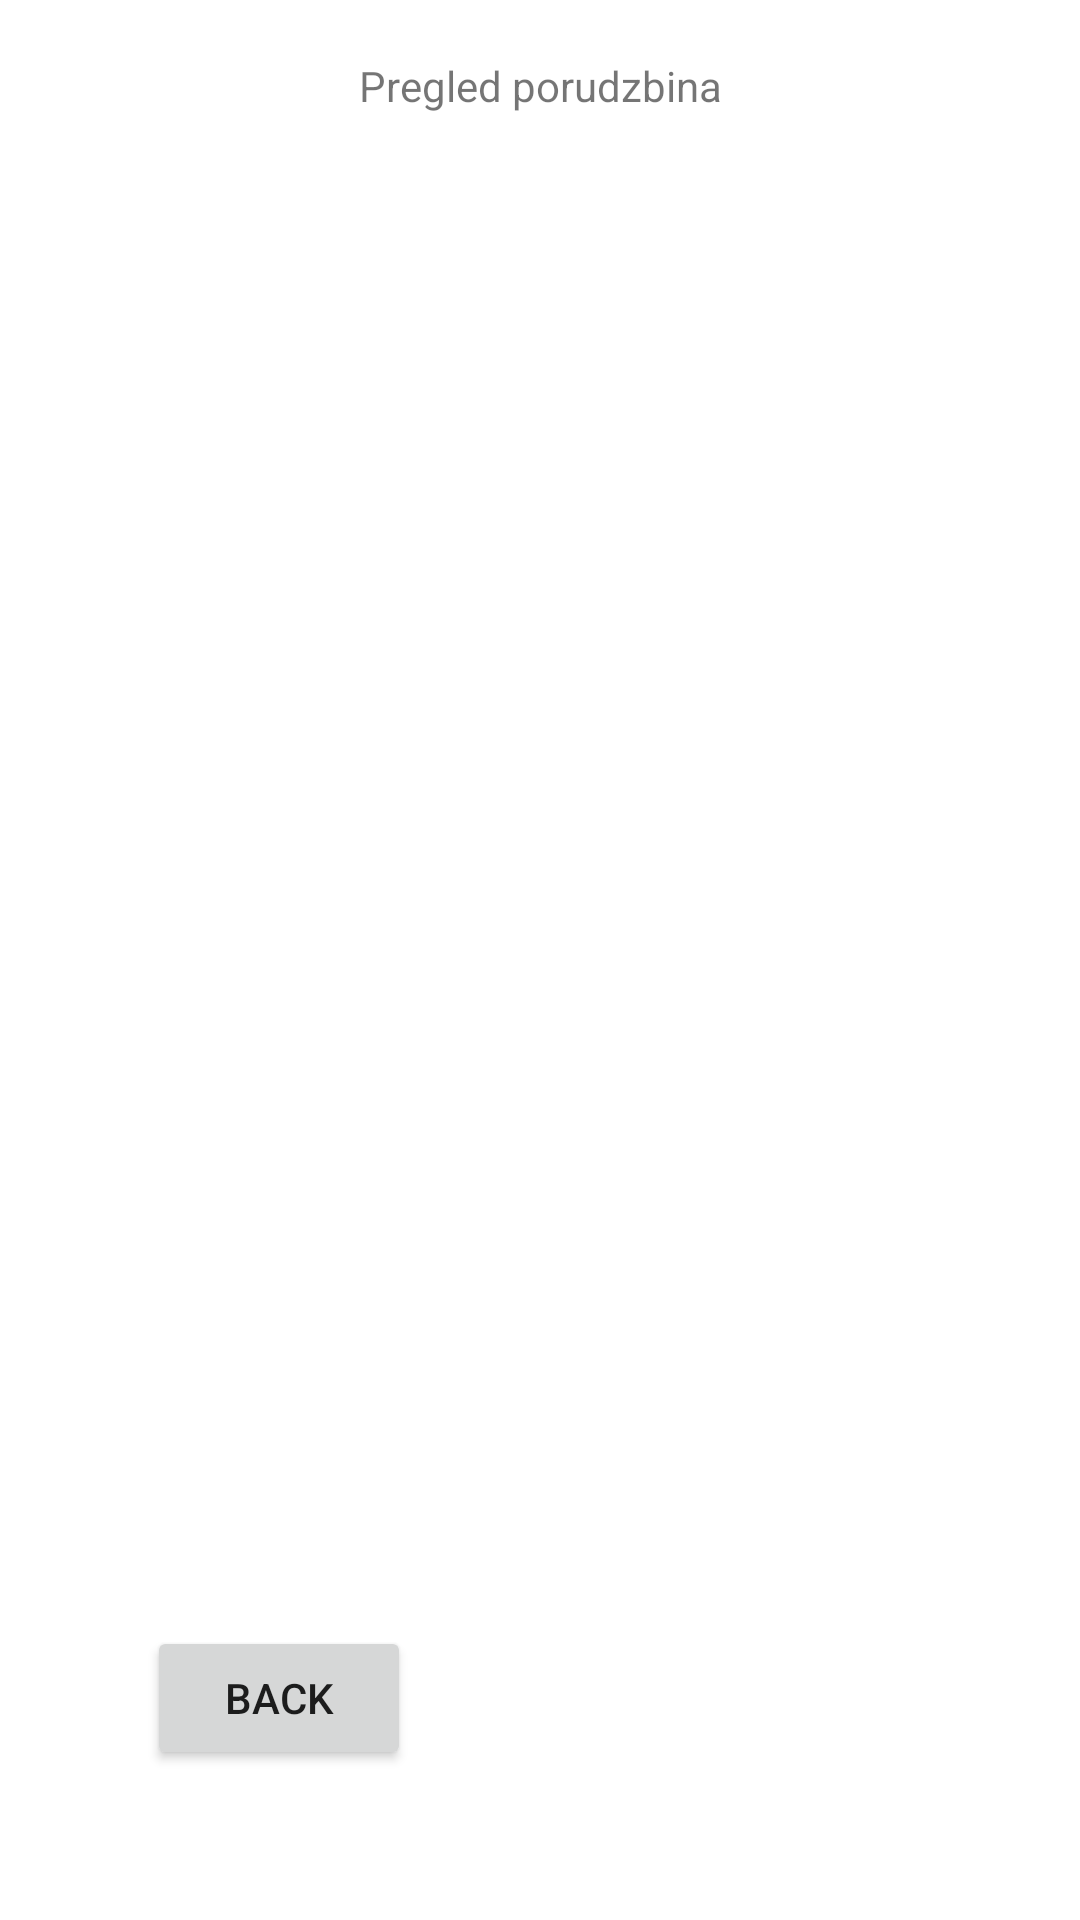

Reconstruct the res/layout file that produces this screen, plus the resources it refers to.
<!-- AndroidManifest.xml: application theme Theme.PMUProjekat -->
<!-- res/layout/activity_porudzbine.xml -->
<?xml version="1.0" encoding="utf-8"?>
<androidx.constraintlayout.widget.ConstraintLayout xmlns:android="http://schemas.android.com/apk/res/android"
    xmlns:app="http://schemas.android.com/apk/res-auto"
    xmlns:tools="http://schemas.android.com/tools"
    android:layout_width="match_parent"
    android:layout_height="match_parent"
    tools:context=".aktivnosti.PorudzbineActivity">

    <TextView
        android:id="@+id/txtPregledP"
        android:layout_width="wrap_content"
        android:layout_height="wrap_content"
        android:layout_marginTop="19dp"
        android:layout_marginBottom="8dp"
        android:text="@string/pregled_porudzbina"
        app:layout_constraintBottom_toTopOf="@+id/lstPorudzbineView"
        app:layout_constraintEnd_toEndOf="parent"
        app:layout_constraintStart_toStartOf="parent"
        app:layout_constraintTop_toTopOf="parent" />

    <androidx.recyclerview.widget.RecyclerView
        android:id="@+id/lstPorudzbineView"
        android:layout_width="0dp"
        android:layout_height="0dp"
        android:layout_marginBottom="22dp"
        app:layout_constraintBottom_toTopOf="@+id/backButton3"
        app:layout_constraintEnd_toEndOf="parent"
        app:layout_constraintStart_toStartOf="parent"
        app:layout_constraintTop_toBottomOf="@+id/txtPregledP" />

    <Button
        android:id="@+id/backButton3"
        android:layout_width="wrap_content"
        android:layout_height="wrap_content"
        android:layout_marginStart="49dp"
        android:layout_marginBottom="50dp"
        android:text="Back"
        app:layout_constraintBottom_toBottomOf="parent"
        app:layout_constraintStart_toStartOf="@+id/lstPorudzbineView"
        app:layout_constraintTop_toBottomOf="@+id/lstPorudzbineView" />

</androidx.constraintlayout.widget.ConstraintLayout>
<!-- resources referenced by this layout -->
<resources>
  <string name="pregled_porudzbina">Pregled porudzbina</string>
  <style name="Theme.PMUProjekat" parent="Theme.MaterialComponents.DayNight.DarkActionBar">
          
          <item name="colorPrimary">@color/purple_500</item>
          <item name="colorPrimaryVariant">@color/purple_700</item>
          <item name="colorOnPrimary">@color/white</item>
          
          <item name="colorSecondary">@color/teal_200</item>
          <item name="colorSecondaryVariant">@color/teal_700</item>
          <item name="colorOnSecondary">@color/black</item>
          
          <item name="android:statusBarColor" tools:targetApi="l">?attr/colorPrimaryVariant</item>
          
      </style>
  <!-- not gathered from this repository: default colours our renderer supplied (Android Studio template values) -->
  <color name="purple_500">#FF6200EE</color>
  <color name="purple_700">#FF3700B3</color>
  <color name="teal_200">#FF03DAC5</color>
  <color name="teal_700">#FF018786</color>
  <color name="black">#FF000000</color>
  <color name="white">#FFFFFFFF</color>
</resources>
